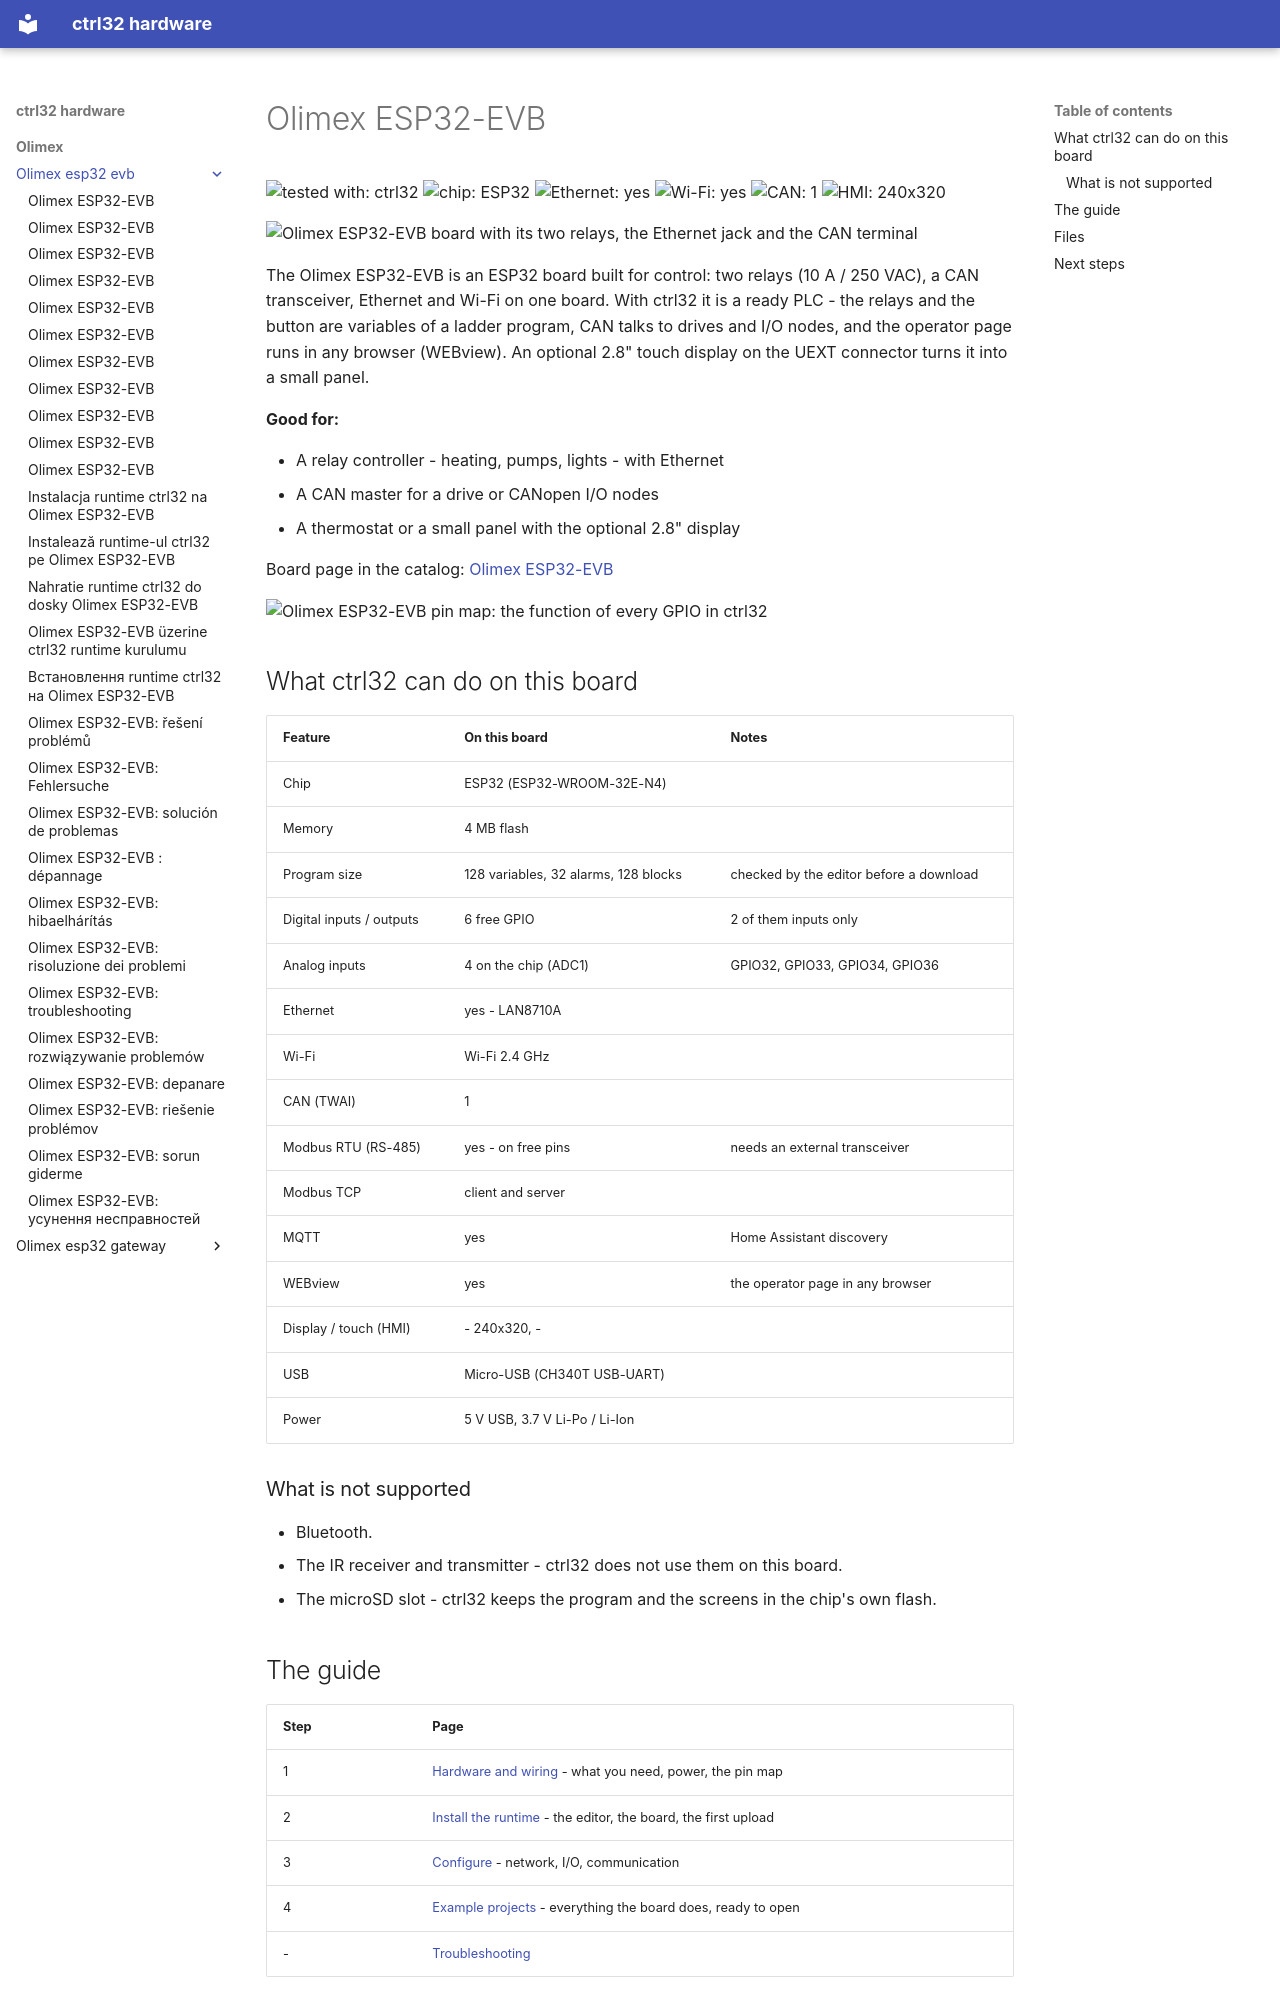

repository: ctrl32/hardware · page: olimex/olimex-esp32-evb/index.html · generator: mkdocs

---
title: Olimex ESP32-EVB
slug: olimex-esp32-evb
sidebar_position: 10
hardware: /hardware/boards/olimex-esp32-evb/
image: img/board-01.jpg
image_alt: Olimex ESP32-EVB board with its two relays, the Ethernet jack and the CAN terminal
tags:
- esp32
- ethernet
- can
- relay
- olimex
---

# Olimex ESP32-EVB

![tested with: ctrl32](https://img.shields.io/badge/tested%20with-ctrl32-0ea5e9) ![chip: ESP32](https://img.shields.io/badge/chip-ESP32-334155) ![Ethernet: yes](https://img.shields.io/badge/Ethernet-yes-16a34a) ![Wi-Fi: yes](https://img.shields.io/badge/Wi--Fi-yes-16a34a) ![CAN: 1](https://img.shields.io/badge/CAN-1-7c3aed) ![HMI: 240x320](https://img.shields.io/badge/HMI-240x320-0891b2)

![Olimex ESP32-EVB board with its two relays, the Ethernet jack and the CAN terminal](img/board-01.jpg)

The Olimex ESP32-EVB is an ESP32 board built for control: two relays (10 A / 250 VAC), a CAN transceiver, Ethernet and Wi-Fi on one board. With ctrl32 it is a ready PLC - the relays and the button are variables of a ladder program, CAN talks to drives and I/O nodes, and the operator page runs in any browser (WEBview). An optional 2.8" touch display on the UEXT connector turns it into a small panel.

**Good for:**

- A relay controller - heating, pumps, lights - with Ethernet
- A CAN master for a drive or CANopen I/O nodes
- A thermostat or a small panel with the optional 2.8" display

Board page in the catalog: [Olimex ESP32-EVB](https://ctrl32.com/hardware/boards/olimex-esp32-evb/)

![Olimex ESP32-EVB pin map: the function of every GPIO in ctrl32](pinout/pinout.png)

## What ctrl32 can do on this board

<!-- capabilities:start -->
| Feature | On this board | Notes |
|---|---|---|
| Chip | ESP32 (ESP32-WROOM-32E-N4) |  |
| Memory | 4 MB flash |  |
| Program size | 128 variables, 32 alarms, 128 blocks | checked by the editor before a download |
| Digital inputs / outputs | 6 free GPIO | 2 of them inputs only |
| Analog inputs | 4 on the chip (ADC1) | GPIO32, GPIO33, GPIO34, GPIO36 |
| Ethernet | yes - LAN8710A |  |
| Wi-Fi | Wi-Fi 2.4 GHz |  |
| CAN (TWAI) | 1 |  |
| Modbus RTU (RS-485) | yes - on free pins | needs an external transceiver |
| Modbus TCP | client and server |  |
| MQTT | yes | Home Assistant discovery |
| WEBview | yes | the operator page in any browser |
| Display / touch (HMI) | - 240x320, - |  |
| USB | Micro-USB (CH340T USB-UART) |  |
| Power | 5 V USB, 3.7 V Li-Po / Li-Ion |  |
<!-- capabilities:end -->

### What is not supported

- Bluetooth.
- The IR receiver and transmitter - ctrl32 does not use them on this board.
- The microSD slot - ctrl32 keeps the program and the screens in the chip's own flash.
